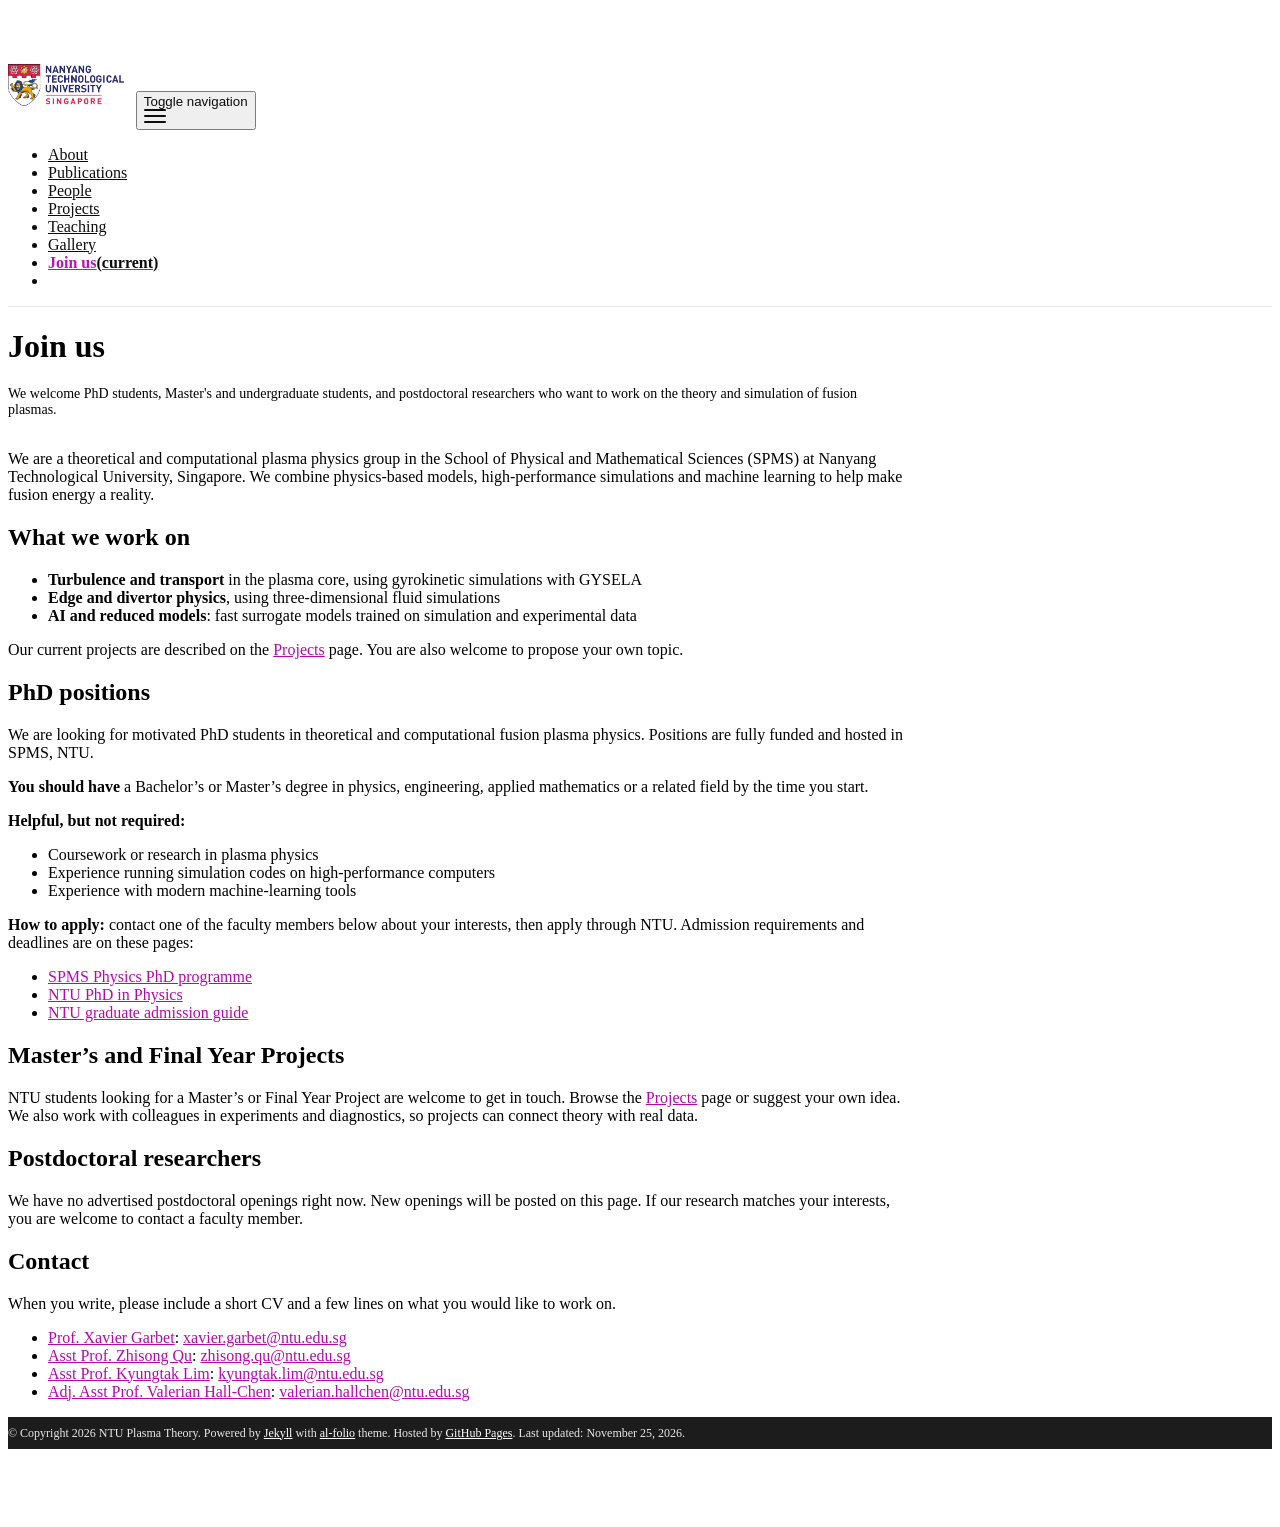

repository: ntufusion/ntufusion.github.io · page: join/index.html · generator: jekyll

---
layout: page
permalink: /join/
title: Join us
description: We welcome PhD students, Master's and undergraduate students, and postdoctoral researchers who want to work on the theory and simulation of fusion plasmas.
nav: true
nav_order: 7
---

We are a theoretical and computational plasma physics group in the School of Physical and Mathematical Sciences (SPMS) at Nanyang Technological University, Singapore. We combine physics-based models, high-performance simulations and machine learning to help make fusion energy a reality.

## What we work on

- **Turbulence and transport** in the plasma core, using gyrokinetic simulations with GYSELA
- **Edge and divertor physics**, using three-dimensional fluid simulations
- **AI and reduced models**: fast surrogate models trained on simulation and experimental data

Our current projects are described on the [Projects](/projects/) page. You are also welcome to propose your own topic.

## PhD positions

We are looking for motivated PhD students in theoretical and computational fusion plasma physics. Positions are fully funded and hosted in SPMS, NTU.

**You should have** a Bachelor's or Master's degree in physics, engineering, applied mathematics or a related field by the time you start.

**Helpful, but not required:**
- Coursework or research in plasma physics
- Experience running simulation codes on high-performance computers
- Experience with modern machine-learning tools

**How to apply:** contact one of the faculty members below about your interests, then apply through NTU. Admission requirements and deadlines are on these pages:
- [SPMS Physics PhD programme](https://www.ntu.edu.sg/spms/about-us/physics/grad/phd)
- [NTU PhD in Physics](https://www.ntu.edu.sg/education/graduate-programme/doctor-of-philosophy-(phd)-in-physics)
- [NTU graduate admission guide](https://www.ntu.edu.sg/admissions/graduate/radmissionguide)

## Master's and Final Year Projects

NTU students looking for a Master's or Final Year Project are welcome to get in touch. Browse the [Projects](/projects/) page or suggest your own idea. We also work with colleagues in experiments and diagnostics, so projects can connect theory with real data.

## Postdoctoral researchers

We have no advertised postdoctoral openings right now. New openings will be posted on this page. If our research matches your interests, you are welcome to contact a faculty member.

## Contact

When you write, please include a short CV and a few lines on what you would like to work on.

- [Prof. Xavier Garbet](/people/Xavier/): [xavier.garbet@ntu.edu.sg](mailto:xavier.garbet@ntu.edu.sg)
- [Asst Prof. Zhisong Qu](/people/Zhisong/): [zhisong.qu@ntu.edu.sg](mailto:zhisong.qu@ntu.edu.sg)
- [Asst Prof. Kyungtak Lim](/people/Kyungtak/): [kyungtak.lim@ntu.edu.sg](mailto:kyungtak.lim@ntu.edu.sg)
- [Adj. Asst Prof. Valerian Hall-Chen](/people/Valerian/): [valerian.hallchen@ntu.edu.sg](mailto:valerian.hallchen@ntu.edu.sg)
